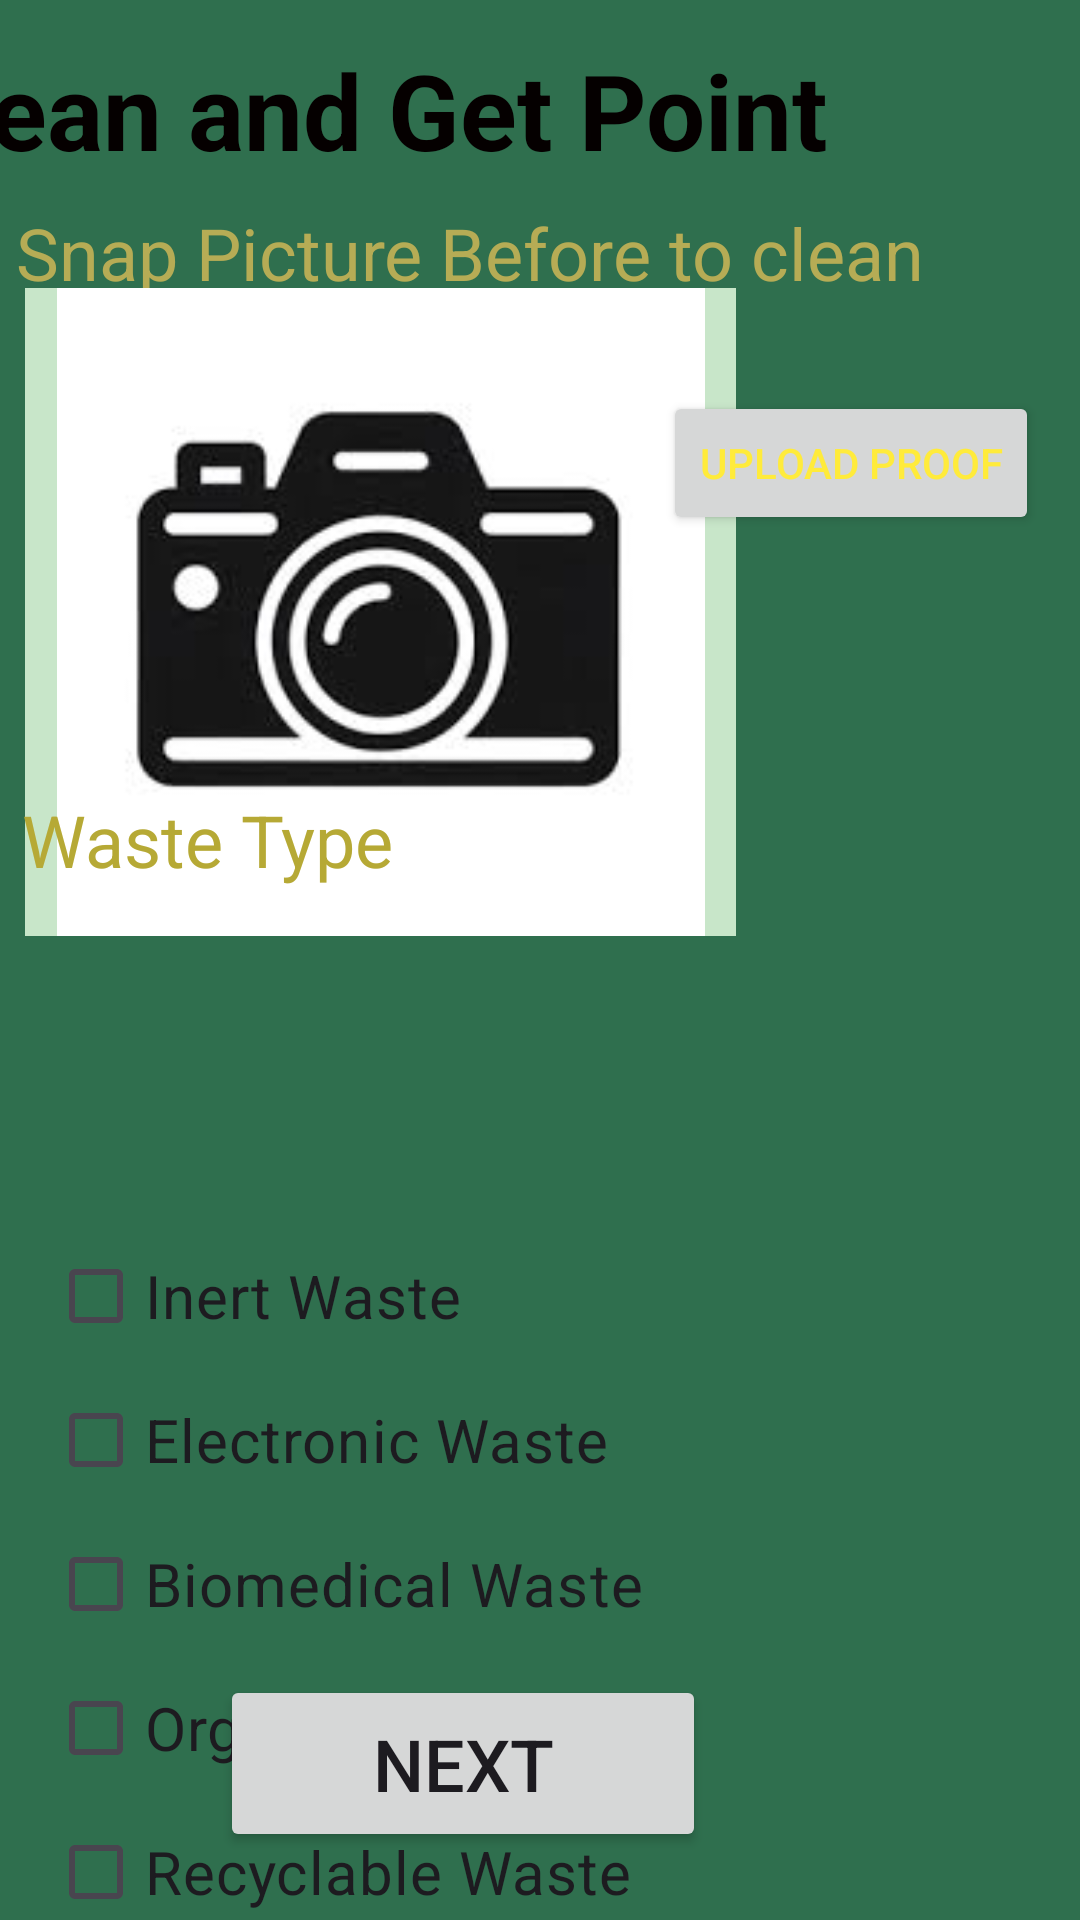

The Android layout XML behind this screen, and the referenced resources:
<!-- AndroidManifest.xml: application theme Theme.Waste_Watcher -->
<!-- res/layout/activity_getpointb.xml -->
<?xml version="1.0" encoding="utf-8"?>
<androidx.constraintlayout.widget.ConstraintLayout
    xmlns:android="http://schemas.android.com/apk/res/android"
    xmlns:app="http://schemas.android.com/apk/res-auto"
    xmlns:tools="http://schemas.android.com/tools"
    android:layout_width="match_parent"
    android:layout_height="match_parent"
    android:background="#2f6f4e">

    <TextView
        android:id="@+id/textView8"
        android:layout_width="396dp"
        android:layout_height="145dp"
        android:text="Clean and Get Point"
        android:textColor="#050000"
        android:textSize="35sp"
        android:textStyle="bold"
        app:layout_constraintBottom_toBottomOf="parent"
        app:layout_constraintEnd_toEndOf="parent"
        app:layout_constraintHorizontal_bias="1.0"
        app:layout_constraintStart_toStartOf="parent"
        app:layout_constraintTop_toTopOf="parent"
        app:layout_constraintVertical_bias="0.027" />


    <TextView
        android:id="@+id/textView10"
        android:layout_width="wrap_content"
        android:layout_height="wrap_content"
        android:text="Snap Picture Before to clean"
        android:textColor="#B6AC55"
        android:textSize="24sp"
        app:layout_constraintBottom_toBottomOf="parent"
        app:layout_constraintEnd_toEndOf="parent"
        app:layout_constraintHorizontal_bias="0.091"
        app:layout_constraintStart_toStartOf="parent"
        app:layout_constraintTop_toTopOf="parent"
        app:layout_constraintVertical_bias="0.112" />

    <ImageView
        android:id="@+id/imagePreviewbefore"
        android:layout_width="237dp"
        android:layout_height="216dp"
        android:layout_marginTop="24dp"
        android:background="#C8E6C9"
        android:contentDescription="Upload Image"
        android:src="@drawable/image2"
        app:layout_constraintBottom_toBottomOf="parent"
        app:layout_constraintEnd_toEndOf="parent"
        app:layout_constraintHorizontal_bias="0.068"
        app:layout_constraintStart_toStartOf="parent"
        app:layout_constraintTop_toTopOf="parent"
        app:layout_constraintVertical_bias="0.18" />

    <Button
        android:id="@+id/button2"
        android:layout_width="wrap_content"
        android:layout_height="wrap_content"
        android:text="Upload Proof"
        android:textColor="#FFEB3B"
        app:layout_constraintBottom_toBottomOf="parent"
        app:layout_constraintEnd_toEndOf="parent"
        app:layout_constraintHorizontal_bias="0.942"
        app:layout_constraintStart_toStartOf="parent"
        app:layout_constraintTop_toTopOf="parent"
        app:layout_constraintVertical_bias="0.22" />

    <LinearLayout
        android:id="@+id/layoutWasteTypes"
        android:layout_width="0dp"
        android:layout_height="wrap_content"
        android:layout_marginTop="80dp"
        android:orientation="vertical"
        android:padding="16dp"
        app:layout_constraintEnd_toEndOf="parent"
        app:layout_constraintHorizontal_bias="1.0"
        app:layout_constraintStart_toStartOf="parent"
        app:layout_constraintTop_toBottomOf="@id/imagePreviewbefore">

        <CheckBox
            android:id="@+id/radioButton1"
            android:layout_width="match_parent"
            android:layout_height="wrap_content"
            android:text="Inert Waste"
            android:textSize="20sp" />

        <CheckBox
            android:id="@+id/radioButton2"
            android:layout_width="match_parent"
            android:layout_height="wrap_content"
            android:text="Electronic Waste"
            android:textSize="20sp" />

        <CheckBox
            android:id="@+id/radioButton3"
            android:layout_width="match_parent"
            android:layout_height="wrap_content"
            android:text="Biomedical Waste"
            android:textSize="20sp" />

        <CheckBox
            android:id="@+id/radioButton4"
            android:layout_width="match_parent"
            android:layout_height="wrap_content"
            android:text="Organic Waste"
            android:textSize="20sp" />

        <CheckBox
            android:id="@+id/radioButton5"
            android:layout_width="match_parent"
            android:layout_height="wrap_content"
            android:text="Recyclable Waste"
            android:textSize="20sp" />

        <CheckBox
            android:id="@+id/radioButton6"
            android:layout_width="match_parent"
            android:layout_height="wrap_content"
            android:text="Hazardous Waste"
            android:textSize="20sp" />

    </LinearLayout>

    <Button
        android:id="@+id/nextBtn"
        android:layout_width="162dp"
        android:layout_height="59dp"
        android:layout_marginEnd="124dp"
        android:text="NEXT"
        android:textSize="24sp"
        app:layout_constraintBottom_toBottomOf="parent"
        app:layout_constraintEnd_toEndOf="parent"
        app:layout_constraintHorizontal_bias="0.992"
        app:layout_constraintStart_toStartOf="parent"
        app:layout_constraintTop_toTopOf="parent"
        app:layout_constraintVertical_bias="0.961" />

    <TextView
        android:id="@+id/textView6"
        android:layout_width="198dp"
        android:layout_height="57dp"
        android:text="Waste Type"
        android:textColor="#B6A935"
        android:textSize="24sp"
        app:layout_constraintBottom_toBottomOf="parent"
        app:layout_constraintEnd_toEndOf="parent"
        app:layout_constraintHorizontal_bias="0.046"
        app:layout_constraintStart_toStartOf="parent"
        app:layout_constraintTop_toTopOf="parent"
        app:layout_constraintVertical_bias="0.452" />

</androidx.constraintlayout.widget.ConstraintLayout>
<!-- resources referenced by this layout -->
<resources>
  <!-- drawable image2: jpeg bitmap (drawable, 5214 bytes) -->
  <style name="Theme.Waste_Watcher" parent="Base.Theme.Waste_Watcher" />
  <style name="Base.Theme.Waste_Watcher" parent="Theme.Material3.DayNight.NoActionBar">
          
          
      </style>
</resources>
